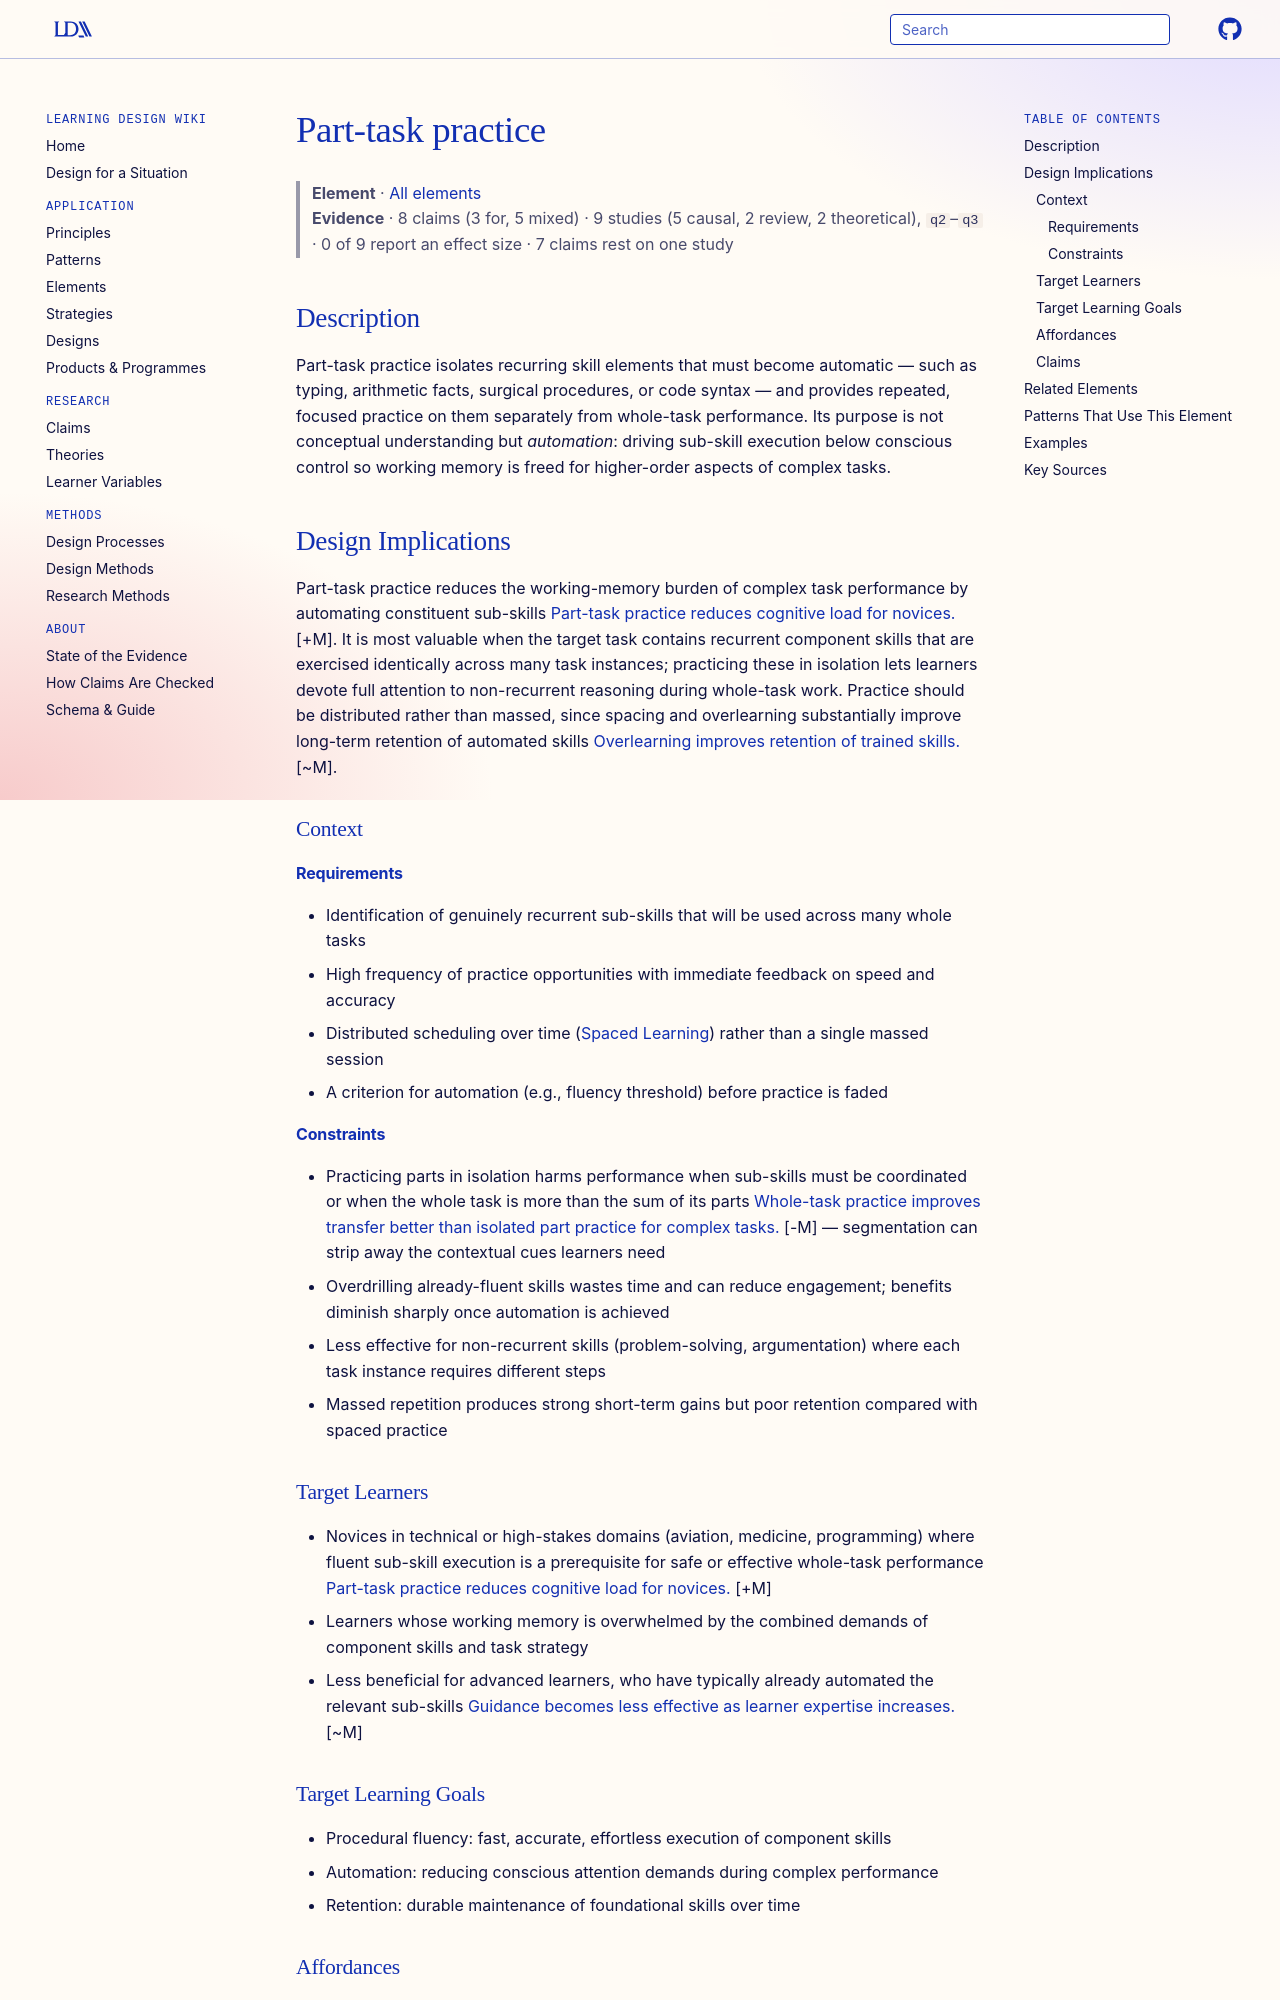

repository: Learning-Design-Alliance/learning-wiki · page: elements/part-task-practice/index.html · generator: mkdocs

---
type: element
id: part-task-practice
title: Part-task practice
description: Isolated, repeated practice of elements that require automation for efficient task performance.
canonical: true
status: review
generated:
  by: "claude/unspecified"
  at: 2026-08-29
---

# Part-task practice

> **Element** · [All elements](index.md)
> **Evidence** · 8 claims (3 for, 5 mixed) · 9 studies (5 causal, 2 review, 2 theoretical), `q2`–`q3` · 0 of 9 report an effect size · 7 claims rest on one study

## Description
Part-task practice isolates recurring skill elements that must become automatic — such as typing, arithmetic facts, surgical procedures, or code syntax — and provides repeated, focused practice on them separately from whole-task performance. Its purpose is not conceptual understanding but *automation*: driving sub-skill execution below conscious control so working memory is freed for higher-order aspects of complex tasks.

## Design Implications

Part-task practice reduces the working-memory burden of complex task performance by automating constituent sub-skills [Part-task practice reduces cognitive load for novices.](../claims/part-task-practice-reduces-load-for-novices.md) [+M]. It is most valuable when the target task contains recurrent component skills that are exercised identically across many task instances; practicing these in isolation lets learners devote full attention to non-recurrent reasoning during whole-task work. Practice should be distributed rather than massed, since spacing and overlearning substantially improve long-term retention of automated skills [Overlearning improves retention of trained skills.](../claims/whole-task-performance-improves-transfer.md) [~M].

### Context
#### Requirements
- Identification of genuinely recurrent sub-skills that will be used across many whole tasks
- High frequency of practice opportunities with immediate feedback on speed and accuracy
- Distributed scheduling over time ([Spaced Learning](../principles/spaced-learning.md)) rather than a single massed session
- A criterion for automation (e.g., fluency threshold) before practice is faded

#### Constraints
- Practicing parts in isolation harms performance when sub-skills must be coordinated or when the whole task is more than the sum of its parts [Whole-task practice improves transfer better than isolated part practice for complex tasks.](../claims/whole-task-performance-improves-transfer.md) [-M] — segmentation can strip away the contextual cues learners need
- Overdrilling already-fluent skills wastes time and can reduce engagement; benefits diminish sharply once automation is achieved
- Less effective for non-recurrent skills (problem-solving, argumentation) where each task instance requires different steps
- Massed repetition produces strong short-term gains but poor retention compared with spaced practice

### Target Learners
- Novices in technical or high-stakes domains (aviation, medicine, programming) where fluent sub-skill execution is a prerequisite for safe or effective whole-task performance [Part-task practice reduces cognitive load for novices.](../claims/part-task-practice-reduces-load-for-novices.md) [+M]
- Learners whose working memory is overwhelmed by the combined demands of component skills and task strategy
- Less beneficial for advanced learners, who have typically already automated the relevant sub-skills [Guidance becomes less effective as learner expertise increases.](../claims/worked-examples-less-effective-with-expertise.md) [~M]

### Target Learning Goals
- Procedural fluency: fast, accurate, effortless execution of component skills
- Automation: reducing conscious attention demands during complex performance
- Retention: durable maintenance of foundational skills over time
